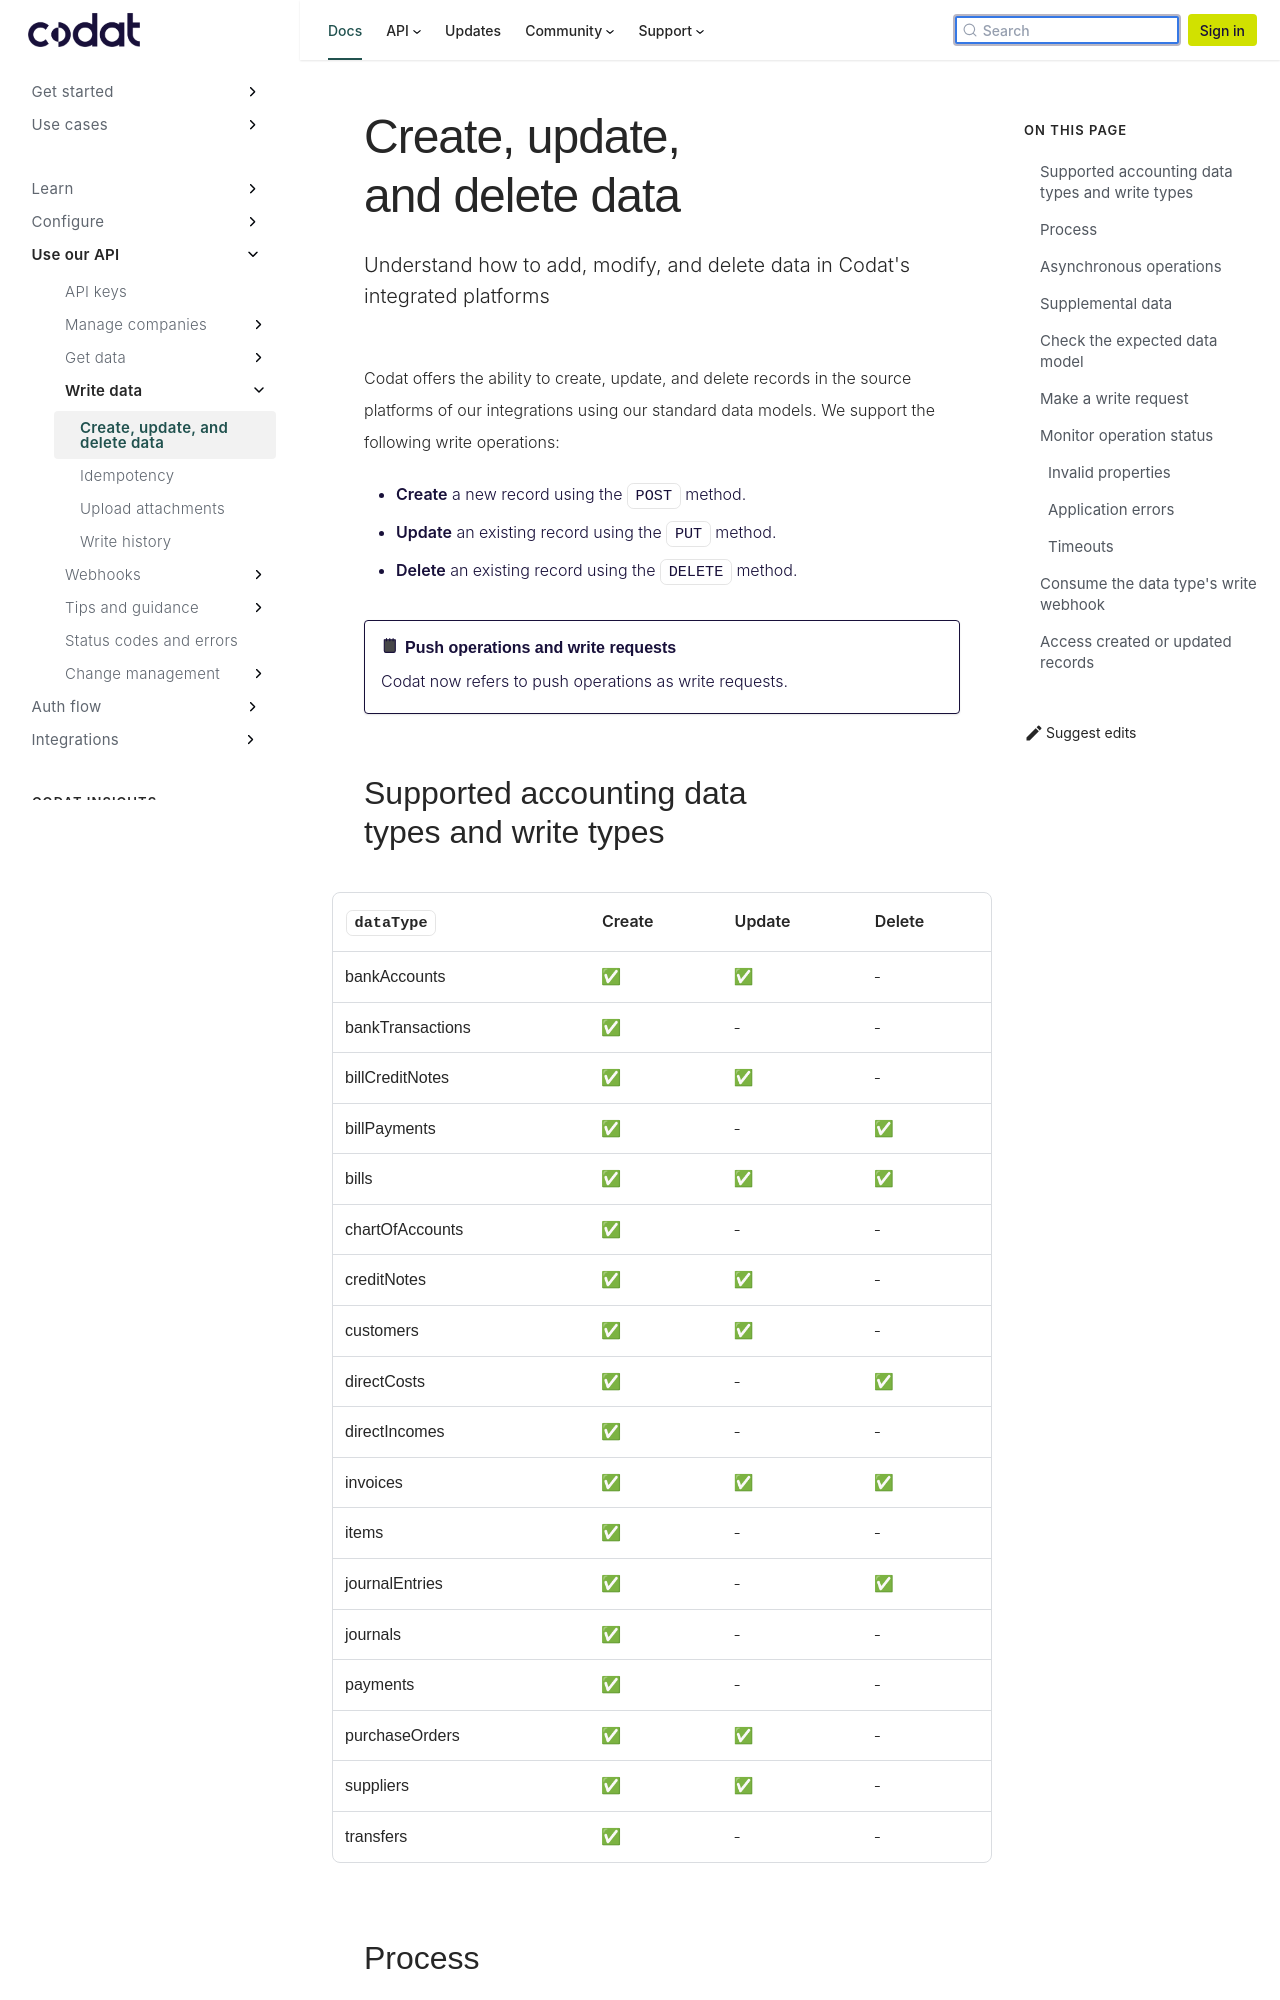

repository: codatio/codat-docs · page: pr-preview/pr-1903/using-the-api/push/index.html · generator: docusaurus

---
title: "Create, update, and delete data"
description: "Understand how to add, modify, and delete data in Codat's integrated platforms"
---

import Tabs from "@theme/Tabs";
import TabItem from "@theme/TabItem";
import Lottie from "@components/Lottie";
import webhooks from "../../static/animations/webhooks.json";

<Lottie animation={webhooks} />

Codat offers the ability to create, update, and delete records in the source platforms of our integrations using our standard data models.
We support the following write operations:

- **Create** a new record using the `POST` method.
- **Update** an existing record using the `PUT` method.
- **Delete** an existing record using the `DELETE` method.

:::note Push operations and write requests

Codat now refers to push operations as write requests.

:::

## Supported accounting data types and write types

| `dataType`       | Create  | Update  | Delete  |
| ---------------- | ------- | ------- | ------- |
| bankAccounts     | &#9989; | &#9989; | -       |
| bankTransactions | &#9989; | -       | -       |
| billCreditNotes  | &#9989; | &#9989; | -       |
| billPayments     | &#9989; | -       | &#9989; |
| bills            | &#9989; | &#9989; | &#9989; |
| chartOfAccounts  | &#9989; | -       | -       |
| creditNotes      | &#9989; | &#9989; | -       |
| customers        | &#9989; | &#9989; | -       |
| directCosts      | &#9989; | -       | &#9989; |
| directIncomes    | &#9989; | -       | -       |
| invoices         | &#9989; | &#9989; | &#9989; |
| items            | &#9989; | -       | -       |
| journalEntries   | &#9989; | -       | &#9989; |
| journals         | &#9989; | -       | -       |
| payments         | &#9989; | -       | -       |
| purchaseOrders   | &#9989; | &#9989; | -       |
| suppliers        | &#9989; | &#9989; | -       |
| transfers        | &#9989; | -       | -       |

## Process

To perform a write request, follow these steps:

1. **[Check the expected data model](#check-the-expected-data-model)**: For **Create** and **Update** requests, ensure you’re using the correct data model for the data type you want to write. This ensures all required properties are included. Depending on the integration, this step may be a one-time task (for static properties) or a regular check (for highly customizable integrations).

2. **[Make a write request](#make-a-write-request)**: You will receive a write operation ID in response. This can be used to [track the status of the operation](#monitor-the-status-of-your-operation).

3. **[Consume the relevant `{dataType}.write.{successful|unsuccessful}` webhook](#consume-the-data-types-write-webhook)**: Subscribe to these webhooks and we will let you know when your write operation has completed.

```mermaid
sequenceDiagram
    participant app as Your application
    participant codat as Codat

  opt Check expected data model
    app ->> codat: Get create/update {dataType} model
    codat -->> app: Valid data type model
  end

    app ->> codat: Create, update, or delete record
    codat -->> app: write ID (pushOperationKey)

    codat ->> app: {dataType}.write.{successful|unsuccessful} webhook
```

:::info Need access to records?

If your use case involves displaying created or updated records to your customers, [learn how to access records](#accessing-created-or-updated-records).

:::

## Asynchronous operations

Write requests are asynchronous operations and will take between a few seconds to a couple of minutes to complete, depending on the underlying platform.
This means you will receive a `Pending` status in response to your write request.

A write request may be `Pending` indefinitely for integrations using offline connectors when the desktop application is unreachable.
Manage this by setting [timeouts](/using-the-api/push#monitor-the-status-of-your-operation#timeouts).

## Supplemental data

We have introduced [supplemental data](/using-the-api/supplemental-data/overview) to many of our data types, enabling you to enrich these data types with additional properties not included in Codat's out-of-the box data models. You can create, update, and delete supplemental data using the same process as outlined above.
